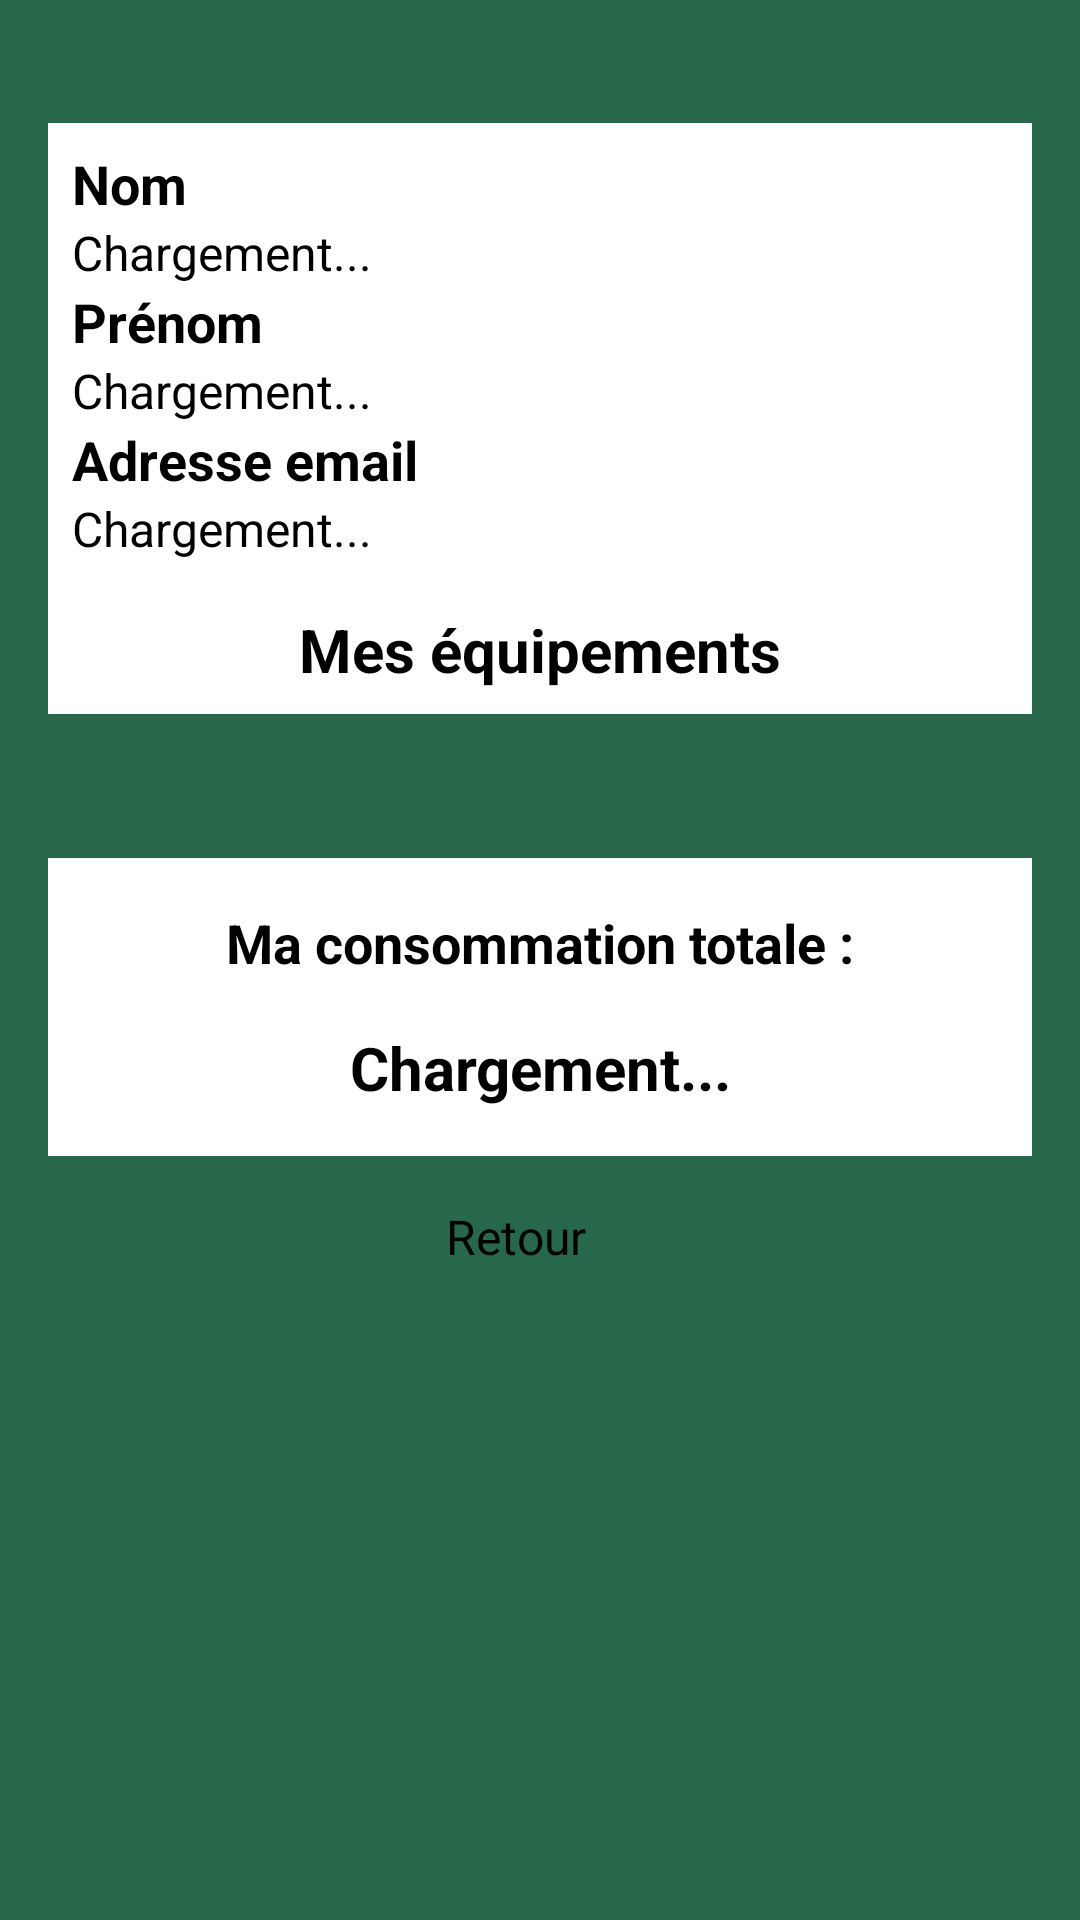

This screen was rendered from an Android layout file. Write that file and the resources it references.
<!-- AndroidManifest.xml: application theme Theme.MyApplication -->
<!-- res/layout/activity_profil.xml -->
<?xml version="1.0" encoding="utf-8"?>
<LinearLayout xmlns:android="http://schemas.android.com/apk/res/android"
    android:layout_width="match_parent"
    android:layout_height="match_parent"
    android:orientation="vertical"
    android:background="@color/background2"
    android:padding="16dp">

    
    <LinearLayout
        android:layout_width="match_parent"
        android:layout_height="wrap_content"
        android:orientation="vertical"
        android:background="@android:color/white"
        android:padding="8dp"
        android:layout_marginTop="25dp">

        <TextView
            android:layout_width="wrap_content"
            android:layout_height="wrap_content"
            android:text="@string/last_name"
            android:textSize="18sp"
            android:textStyle="bold" />

        <TextView
            android:id="@+id/tvNom"
            android:layout_width="wrap_content"
            android:layout_height="wrap_content"
            android:text="@string/chargement"
            android:textSize="16sp"/>

        <TextView
            android:layout_width="wrap_content"
            android:layout_height="wrap_content"
            android:text="@string/first_name"
            android:textSize="18sp"
            android:textStyle="bold"/>

        <TextView
            android:id="@+id/tvPrenom"
            android:layout_width="wrap_content"
            android:layout_height="wrap_content"
            android:text="@string/chargement"
            android:textSize="16sp"/>

        <TextView
            android:layout_width="wrap_content"
            android:layout_height="wrap_content"
            android:text="@string/adresse_email"
            android:textSize="18sp"
            android:textStyle="bold"/>

        <TextView
            android:id="@+id/tvEmail"
            android:layout_width="wrap_content"
            android:layout_height="wrap_content"
            android:text="@string/chargement"
            android:textSize="16sp"/>
    </LinearLayout>

    
    <TextView
        android:layout_width="match_parent"
        android:layout_height="wrap_content"
        android:text="@string/mes_quipements"
        android:textSize="20sp"
        android:textStyle="bold"
        android:gravity="center"
        android:background="@android:color/white"
        android:padding="8dp"
        android:layout_marginBottom="16dp"/>

    
    <ListView
        android:id="@+id/lvAppliances"
        android:layout_width="match_parent"
        android:layout_height="wrap_content"
        android:layout_marginBottom="32dp"/>

    
    <LinearLayout
        android:layout_width="match_parent"
        android:layout_height="wrap_content"
        android:orientation="vertical"
        android:background="@android:color/white"
        android:padding="8dp">

        <TextView
            android:layout_width="match_parent"
            android:layout_height="wrap_content"
            android:text="@string/ma_consommation_totale"
            android:textSize="18sp"
            android:textStyle="bold"
            android:gravity="center"
            android:padding="8dp"/>

        <TextView
            android:id="@+id/tvConsoTotale"
            android:layout_width="match_parent"
            android:layout_height="wrap_content"
            android:text="@string/chargement"
            android:textSize="20sp"
            android:textStyle="bold"
            android:gravity="center"
            android:padding="8dp"/>
    </LinearLayout>

    
    <LinearLayout
        android:layout_width="match_parent"
        android:layout_height="wrap_content"
        android:orientation="horizontal"
        android:paddingTop="16dp"
        android:gravity="center">

        
        <Button
            android:id="@+id/btnRetour"
            android:layout_width="wrap_content"
            android:layout_height="wrap_content"
            android:text="@string/retour"
            android:backgroundTint="@color/greenBtn"
            android:textSize="16sp"
            android:layout_marginEnd="16dp"/>

    </LinearLayout>

</LinearLayout>
<!-- resources referenced by this layout -->
<resources>
  <color name="background2">#28684A</color>
  <color name="greenBtn">#20573E</color>
  <string name="adresse_email">Adresse email</string>
  <string name="chargement">Chargement...</string>
  <string name="first_name">Prénom</string>
  <string name="last_name">Nom</string>
  <string name="ma_consommation_totale">Ma consommation totale :</string>
  <string name="mes_quipements">Mes équipements</string>
  <string name="retour">Retour</string>
</resources>
